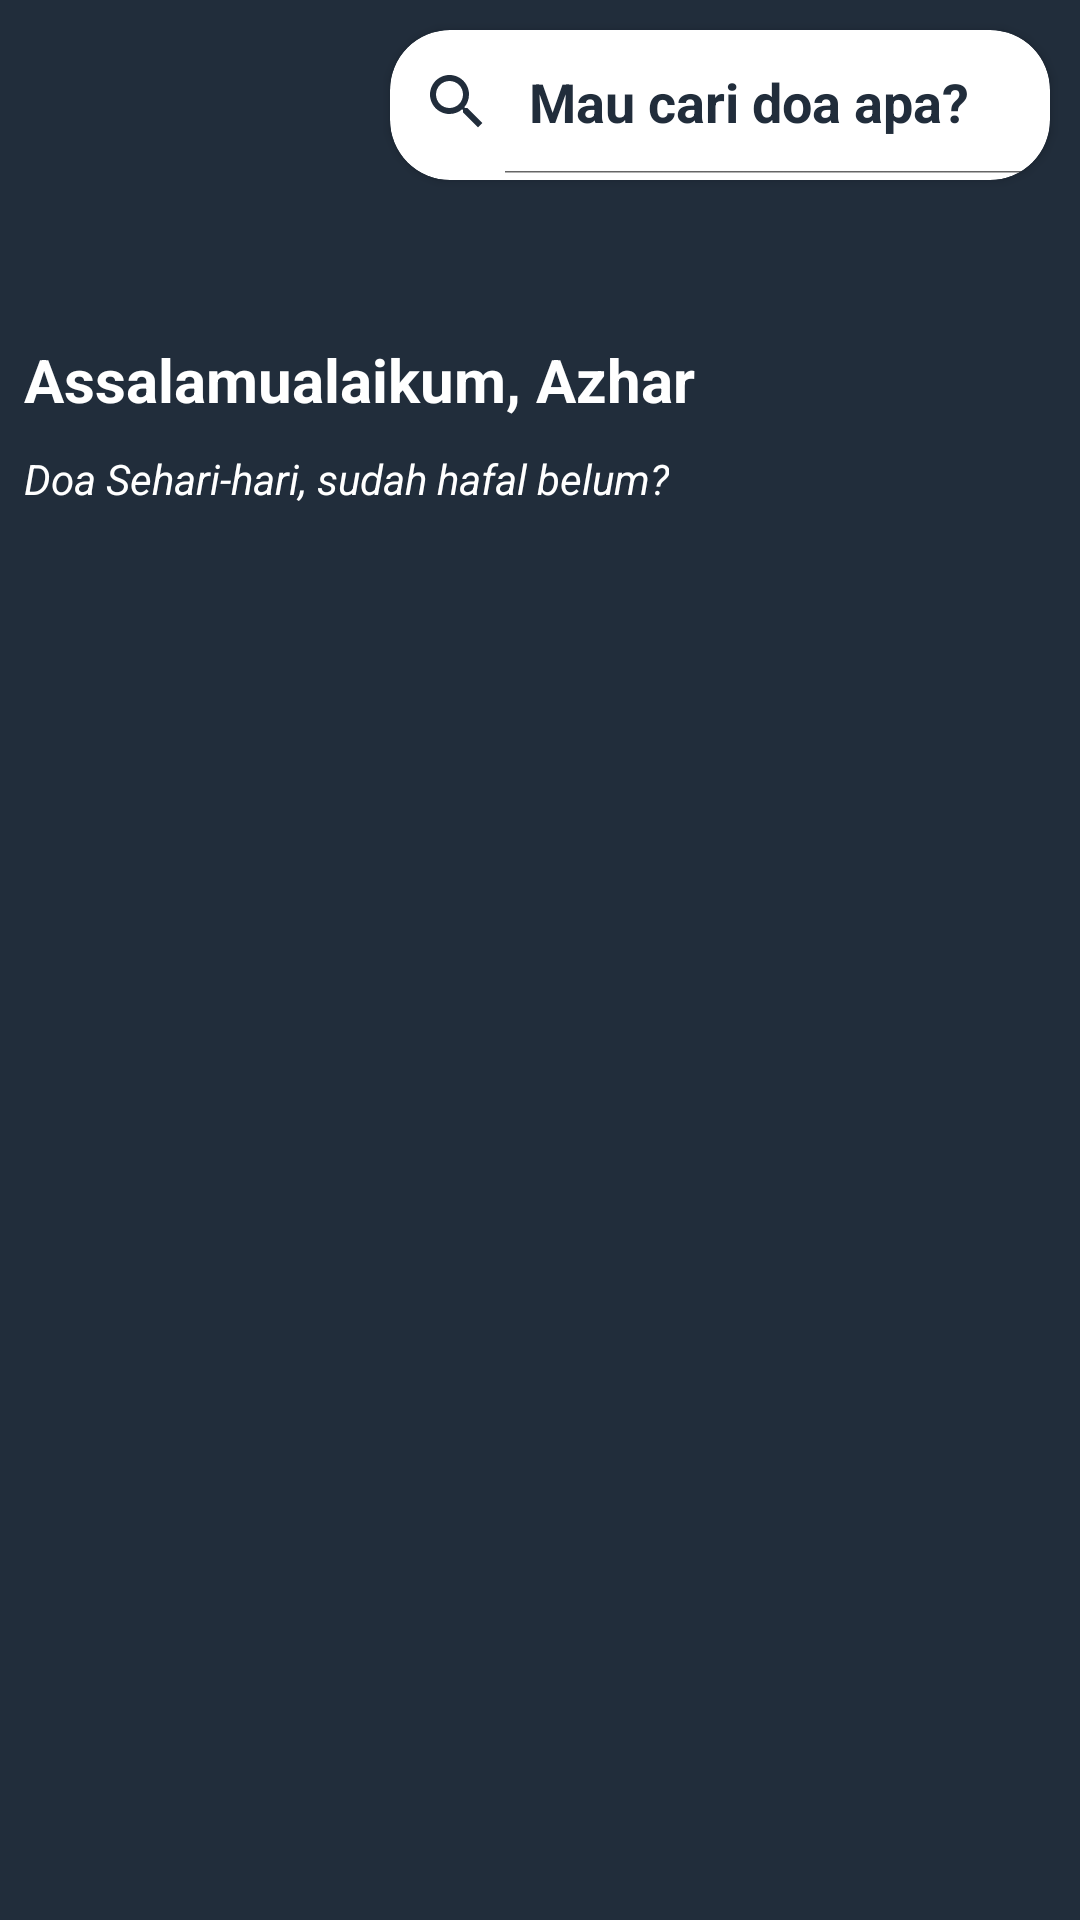

Reconstruct the res/layout file that produces this screen, plus the resources it refers to.
<!-- AndroidManifest.xml: application theme AppTheme -->
<!-- res/layout/activity_main.xml -->
<?xml version="1.0" encoding="utf-8"?>

<RelativeLayout xmlns:android="http://schemas.android.com/apk/res/android"
    xmlns:app="http://schemas.android.com/apk/res-auto"
    android:layout_width="match_parent"
    android:layout_height="match_parent"
    android:background="@color/colorPrimary"
    android:fitsSystemWindows="true">

    <include
        android:id="@+id/toolbar"
        layout="@layout/toolbar_main" />

    <androidx.cardview.widget.CardView
        android:layout_width="220dp"
        android:layout_height="wrap_content"
        android:layout_alignParentEnd="true"
        android:layout_margin="10dp"
        app:cardCornerRadius="20dp">

        <LinearLayout
            android:layout_width="match_parent"
            android:layout_height="50dp"
            android:orientation="horizontal">

            <SearchView
                android:id="@+id/searchDoa"
                android:layout_width="match_parent"
                android:layout_height="wrap_content"
                android:iconifiedByDefault="false"
                android:paddingStart="-10dp"
                android:queryHint="Mau cari doa apa?"
                android:searchIcon="@drawable/ic_search"
                android:theme="@style/SearchView"
                app:queryBackground="@android:color/transparent" />

        </LinearLayout>

    </androidx.cardview.widget.CardView>

    <androidx.coordinatorlayout.widget.CoordinatorLayout
        android:layout_width="match_parent"
        android:layout_height="match_parent"
        android:layout_below="@+id/toolbar"
        android:layout_marginTop="20dp"

        android:background="@drawable/bg_rounded_rect">

        <androidx.core.widget.NestedScrollView
            android:layout_width="match_parent"
            android:layout_height="match_parent"
            android:layout_marginTop="10dp">

            <LinearLayout
                android:layout_width="match_parent"
                android:layout_height="match_parent"
                android:orientation="vertical">

                <androidx.recyclerview.widget.RecyclerView
                    android:id="@+id/rvListDoa"
                    android:layout_width="match_parent"
                    android:layout_height="match_parent"
                    android:layout_margin="5dp" />

            </LinearLayout>

        </androidx.core.widget.NestedScrollView>

    </androidx.coordinatorlayout.widget.CoordinatorLayout>

</RelativeLayout>
<!-- res/layout/toolbar_main.xml (included above) -->
<?xml version="1.0" encoding="utf-8"?>

<FrameLayout xmlns:android="http://schemas.android.com/apk/res/android"
    android:layout_width="match_parent"
    android:layout_height="wrap_content">

    <RelativeLayout
        android:layout_width="match_parent"
        android:layout_height="wrap_content"
        android:layout_margin="8dp"
        android:orientation="horizontal">

        <RelativeLayout
            android:id="@+id/imgProfile"
            android:layout_width="match_parent"
            android:layout_height="wrap_content"
            android:layout_marginStart="18dp">

            <ImageView
                android:layout_width="90dp"
                android:layout_height="90dp"
                android:layout_centerVertical="true"
                android:src="@drawable/ic_praying" />

        </RelativeLayout>

        <LinearLayout
            android:layout_width="match_parent"
            android:layout_height="wrap_content"
            android:layout_below="@+id/imgProfile"
            android:layout_marginTop="15dp"
            android:orientation="vertical">

            <TextView
                android:layout_width="wrap_content"
                android:layout_height="wrap_content"
                android:text="Assalamualaikum, Azhar"
                android:textColor="@android:color/white"
                android:textSize="20sp"
                android:textStyle="bold" />

            <TextView
                android:layout_width="wrap_content"
                android:layout_height="wrap_content"
                android:layout_marginTop="10dp"
                android:text="Doa Sehari-hari, sudah hafal belum?"
                android:textColor="@android:color/white"
                android:textSize="14sp"
                android:textStyle="italic" />

        </LinearLayout>

    </RelativeLayout>

</FrameLayout>
<!-- resources referenced by this layout -->
<resources>
  <color name="colorPrimary">#212d3b</color>
  <!-- drawable ic_search (drawable) -->
  <vector xmlns:android="http://schemas.android.com/apk/res/android"
      android:width="24dp"
      android:height="24dp"
      android:viewportWidth="24"
      android:viewportHeight="24"
      android:tint="#212d3b">
    <path
        android:fillColor="#212d3b"
        android:pathData="M15.5,14h-0.79l-0.28,-0.27C15.41,12.59 16,11.11 16,9.5 16,5.91 13.09,3 9.5,3S3,5.91 3,9.5 5.91,16 9.5,16c1.61,0 3.09,-0.59 4.23,-1.57l0.27,0.28v0.79l5,4.99L20.49,19l-4.99,-5zM9.5,14C7.01,14 5,11.99 5,9.5S7.01,5 9.5,5 14,7.01 14,9.5 11.99,14 9.5,14z"/>
  </vector>
  <style name="SearchView" parent="">
          <item name="android:editTextColor">@color/colorPrimary</item>
          <item name="android:textColorHint">@color/colorPrimary</item>
          <item name="android:textStyle">bold</item>
      </style>
  <style name="AppTheme" parent="Theme.AppCompat.Light.NoActionBar">
          
          <item name="colorPrimary">@color/colorPrimary</item>
          <item name="colorPrimaryDark">@color/colorPrimaryDark</item>
          <item name="colorAccent">@color/colorAccent</item>
      </style>
  <color name="colorPrimaryDark">#161d27</color>
  <color name="colorAccent">#52a2f7</color>
</resources>
